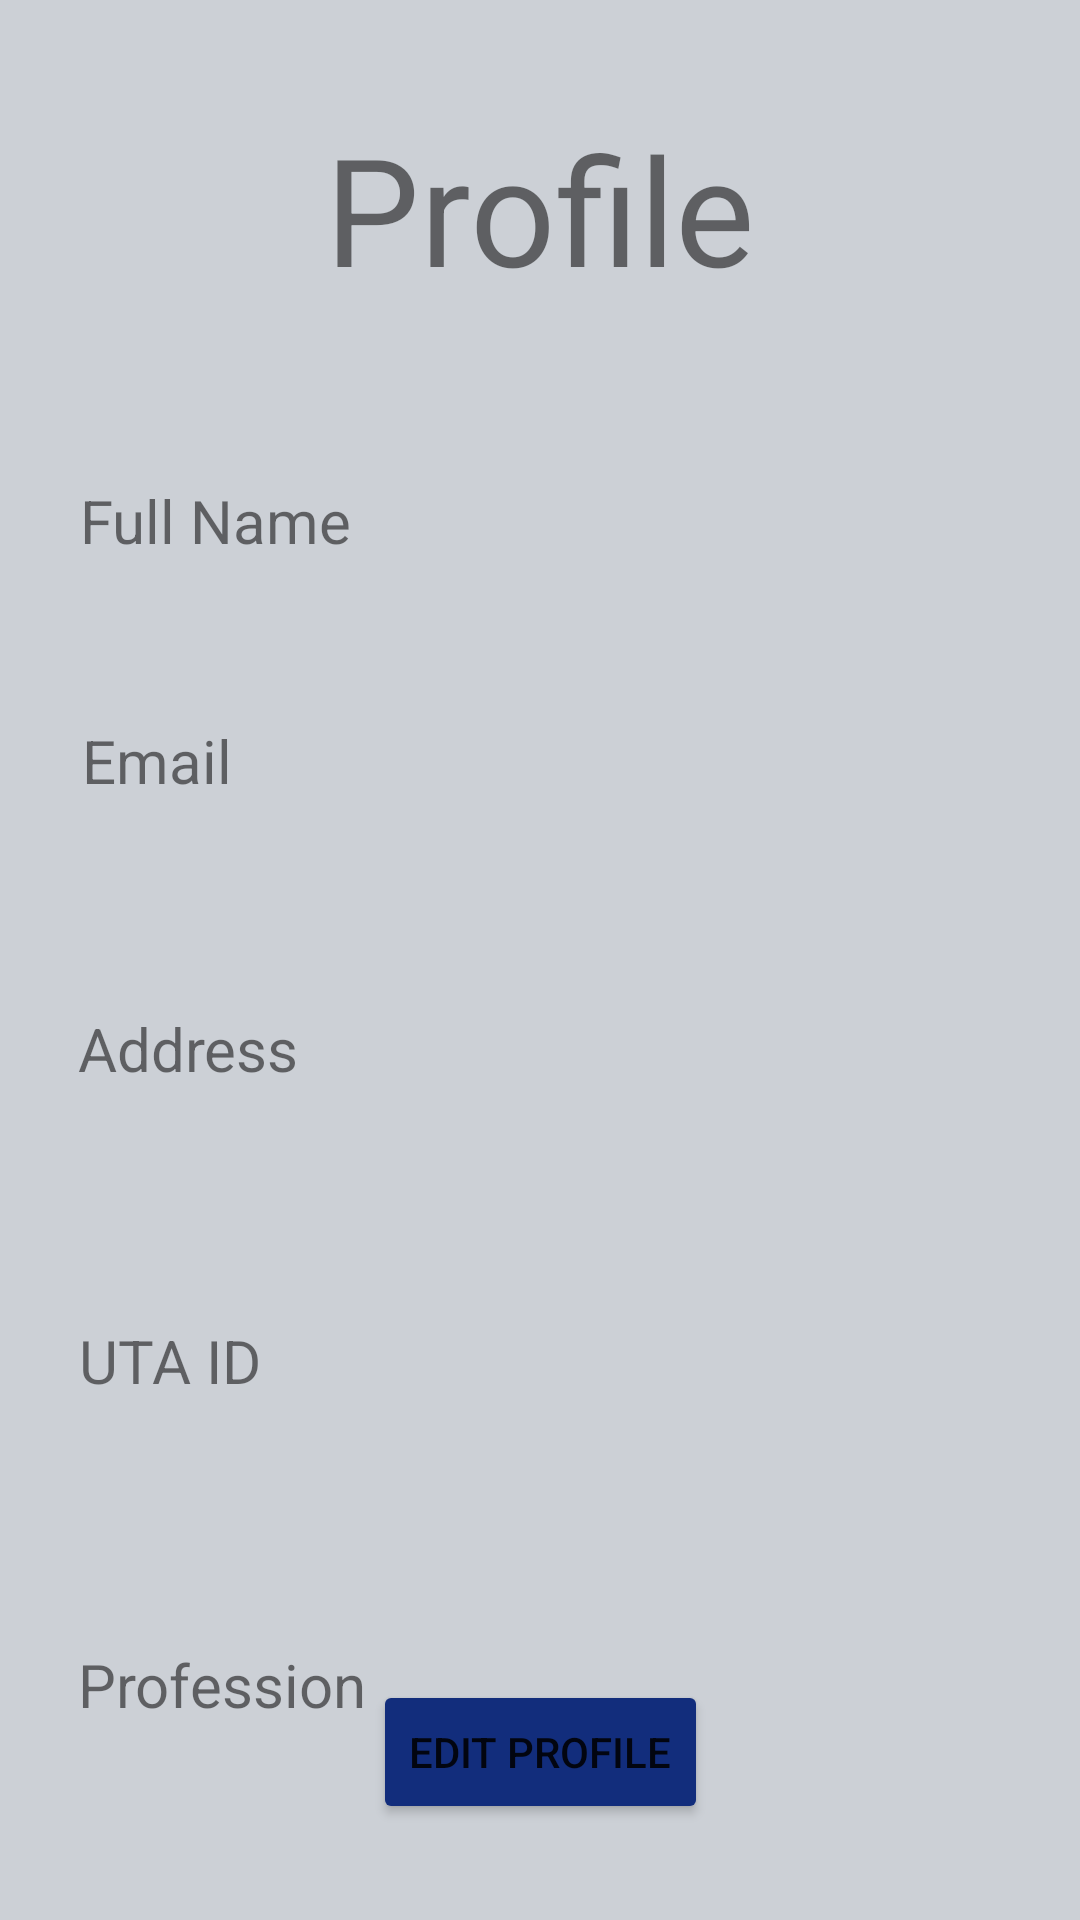

The Android layout XML behind this screen, and the referenced resources:
<!-- AndroidManifest.xml: application theme Theme.CORA -->
<!-- res/layout/activity_main.xml -->
<?xml version="1.0" encoding="utf-8"?>
<androidx.constraintlayout.widget.ConstraintLayout xmlns:android="http://schemas.android.com/apk/res/android"
    xmlns:app="http://schemas.android.com/apk/res-auto"
    xmlns:tools="http://schemas.android.com/tools"
    android:layout_width="match_parent"
    android:layout_height="match_parent"
    android:background="#CCD0D6"
    tools:context=".Profile">

    <TextView
        android:id="@+id/viewProfession"
        android:layout_width="wrap_content"
        android:layout_height="wrap_content"
        android:layout_marginTop="548dp"
        android:text="Profession"
        android:textSize="20sp"
        app:layout_constraintEnd_toEndOf="parent"
        app:layout_constraintHorizontal_bias="0.099"
        app:layout_constraintStart_toStartOf="parent"
        app:layout_constraintTop_toTopOf="parent" />

    <TextView
        android:id="@+id/viewUTAID"
        android:layout_width="wrap_content"
        android:layout_height="wrap_content"
        android:layout_marginTop="440dp"
        android:text="UTA ID"
        android:textSize="20sp"
        app:layout_constraintEnd_toEndOf="parent"
        app:layout_constraintHorizontal_bias="0.088"
        app:layout_constraintStart_toStartOf="parent"
        app:layout_constraintTop_toTopOf="parent" />

    <TextView
        android:id="@+id/viewAddress"
        android:layout_width="wrap_content"
        android:layout_height="wrap_content"
        android:layout_marginTop="336dp"
        android:text="Address"
        android:textSize="20sp"
        app:layout_constraintEnd_toEndOf="parent"
        app:layout_constraintHorizontal_bias="0.091"
        app:layout_constraintStart_toStartOf="parent"
        app:layout_constraintTop_toTopOf="parent" />

    <Button
        android:id="@+id/editProfileBtn"
        android:layout_width="wrap_content"
        android:layout_height="wrap_content"
        android:layout_marginBottom="32dp"
        android:backgroundTint="#122D7C"
        android:text="Edit Profile"
        app:layout_constraintBottom_toBottomOf="parent"
        app:layout_constraintEnd_toEndOf="parent"
        app:layout_constraintStart_toStartOf="parent" />

    <TextView
        android:id="@+id/viewFullName"
        android:layout_width="wrap_content"
        android:layout_height="wrap_content"
        android:layout_marginTop="160dp"
        android:text="Full Name"
        android:textSize="20sp"
        app:layout_constraintEnd_toEndOf="parent"
        app:layout_constraintHorizontal_bias="0.099"
        app:layout_constraintStart_toStartOf="parent"
        app:layout_constraintTop_toTopOf="parent" />

    <TextView
        android:id="@+id/viewEmail"
        android:layout_width="wrap_content"
        android:layout_height="wrap_content"
        android:layout_marginTop="240dp"
        android:text="Email"
        android:textSize="20sp"
        app:layout_constraintEnd_toEndOf="parent"
        app:layout_constraintHorizontal_bias="0.088"
        app:layout_constraintStart_toStartOf="parent"
        app:layout_constraintTop_toTopOf="parent" />

    <TextView
        android:id="@+id/textView8"
        android:layout_width="wrap_content"
        android:layout_height="wrap_content"
        android:layout_marginTop="36dp"
        android:text="Profile"
        android:textSize="50sp"
        app:layout_constraintEnd_toEndOf="parent"
        app:layout_constraintStart_toStartOf="parent"
        app:layout_constraintTop_toTopOf="parent" />

</androidx.constraintlayout.widget.ConstraintLayout>
<!-- resources referenced by this layout -->
<resources>
  <style name="Theme.CORA" parent="Theme.MaterialComponents.DayNight.DarkActionBar">
          
          <item name="colorPrimary">@color/purple_500</item>
          <item name="colorPrimaryVariant">@color/purple_700</item>
          <item name="colorOnPrimary">@color/white</item>
          
          <item name="colorSecondary">@color/teal_200</item>
          <item name="colorSecondaryVariant">@color/teal_700</item>
          <item name="colorOnSecondary">@color/black</item>
          
          <item name="android:statusBarColor" tools:targetApi="l">?attr/colorPrimaryVariant</item>
          
      </style>
  <!-- not gathered from this repository: default colours our renderer supplied (Android Studio template values) -->
  <color name="purple_500">#FF6200EE</color>
  <color name="purple_700">#FF3700B3</color>
  <color name="teal_200">#FF03DAC5</color>
  <color name="teal_700">#FF018786</color>
  <color name="black">#FF000000</color>
  <color name="white">#FFFFFFFF</color>
</resources>
